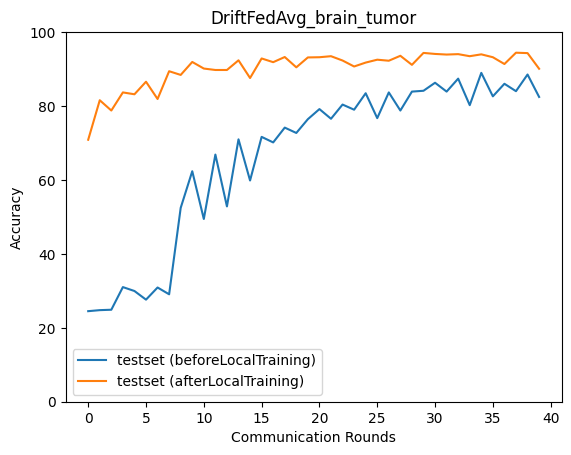

The table this chart was drawn from, first rows:
epoch, accuracy_test_before, macro_f1_test_before, macro_precision_test_before, macro_recall_test_before, accuracy_test_after, macro_f1_test_after, macro_precision_test_after, macro_recall_test_after
0, 24.5, 9.839, 6.125, 25.0, 70.88, 69.98, 74.71, 70.64
1, 24.78, 9.929, 6.194, 25.0, 81.57, 81.37, 81.63, 81.43
2, 24.89, 10.18, 16.21, 25.11, 78.79, 77.93, 78.96, 78.62
3, 31.01, 20.48, 15.18, 31.55, 83.69, 83.31, 83.63, 83.53
4, 29.96, 18.89, 13.9, 30.49, 83.18, 83.16, 84.23, 83.04
5, 27.62, 16.52, 38.82, 28.14, 86.58, 86.35, 86.98, 86.51
6, 30.9, 21.82, 43.4, 31.47, 81.9, 81.04, 83.08, 81.85
7, 29.06, 18.9, 36.4, 29.46, 89.42, 89.32, 89.46, 89.4
8, 52.45, 44, 66.9, 53.6, 88.42, 88.28, 88.43, 88.34
9, 62.36, 59.39, 71.59, 62.11, 91.93, 91.87, 91.86, 91.91
10, 49.44, 39.18, 69.09, 50.47, 90.14, 90.06, 90.14, 90.11
11, 66.87, 62.29, 78.88, 66.41, 89.76, 89.75, 89.95, 89.69
12, 52.84, 44.75, 70.09, 53.77, 89.76, 89.68, 89.81, 89.75
13, 70.99, 69.29, 81.82, 70.57, 92.37, 92.31, 92.32, 92.35
14, 59.86, 53.99, 72.4, 60.37, 87.58, 87.31, 87.35, 87.48
15, 71.66, 69.85, 82.89, 71.18, 92.87, 92.83, 92.85, 92.82
16, 70.16, 67.49, 79.1, 70.25, 91.87, 91.88, 91.97, 91.87
17, 74.16, 73.52, 82.66, 73.81, 93.26, 93.26, 93.38, 93.24
18, 72.72, 71.2, 80.54, 72.63, 90.48, 90.41, 90.46, 90.45
19, 76.45, 75.33, 83.66, 76.03, 93.15, 93.1, 93.09, 93.11
20, 79.18, 78.9, 82.86, 79.16, 93.21, 93.17, 93.18, 93.2
21, 76.56, 75.73, 84.06, 76.17, 93.49, 93.42, 93.46, 93.44
22, 80.4, 80.16, 84.81, 80.28, 92.32, 92.23, 92.26, 92.25
23, 79.01, 78.27, 85.15, 78.61, 90.7, 90.57, 90.76, 90.65
24, 83.46, 82.91, 84.84, 83.33, 91.76, 91.66, 91.74, 91.7
25, 76.73, 75.91, 84.12, 76.42, 92.54, 92.5, 92.52, 92.52
26, 83.69, 83.41, 85.33, 83.6, 92.26, 92.2, 92.21, 92.22
27, 78.79, 78, 85.65, 78.37, 93.6, 93.57, 93.58, 93.58
28, 83.91, 83.71, 86.15, 83.82, 91.15, 91.05, 91.18, 91.14
29, 84.13, 83.95, 87.51, 83.83, 94.38, 94.33, 94.32, 94.36
30, 86.3, 85.99, 86.82, 86.21, 94.1, 94.04, 94.05, 94.05
31, 83.91, 83.76, 87.31, 83.6, 93.93, 93.89, 93.89, 93.91
32, 87.42, 87.11, 87.52, 87.32, 94.04, 94.01, 94.13, 94
33, 80.23, 79.7, 86.5, 79.8, 93.49, 93.42, 93.43, 93.44
34, 88.98, 88.79, 88.96, 88.85, 93.99, 93.94, 93.94, 93.94
35, 82.63, 82.39, 87.33, 82.27, 93.21, 93.15, 93.15, 93.15
36, 86.02, 85.77, 87.07, 85.88, 91.37, 91.35, 91.36, 91.35
37, 84.02, 83.97, 87.68, 83.71, 94.43, 94.4, 94.43, 94.4
38, 88.53, 88.47, 89.05, 88.41, 94.32, 94.27, 94.27, 94.28
39, 82.46, 82.15, 87.36, 82.08, 90.09, 89.88, 90.08, 90.03
